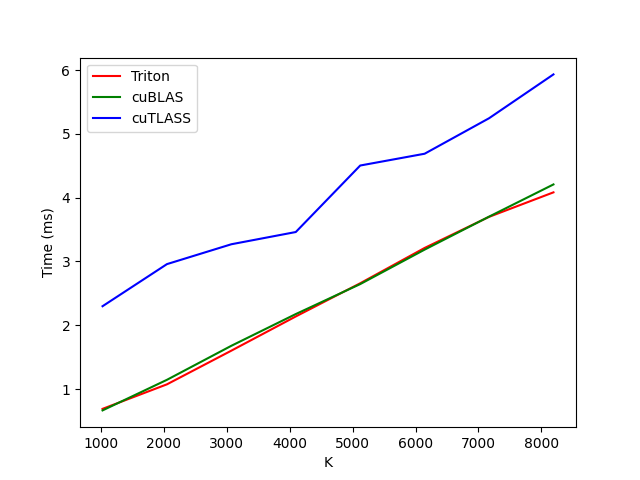

Data behind this chart, as committed beside it:
K, Triton, cuBLAS, cuTLASS
1024, 0.6888, 0.6645, 2.298
2048, 1.074, 1.144, 2.959
3072, 1.602, 1.678, 3.27
4096, 2.138, 2.175, 3.462
5120, 2.658, 2.645, 4.505
6144, 3.212, 3.186, 4.69
7168, 3.7, 3.703, 5.246
8192, 4.084, 4.208, 5.934
